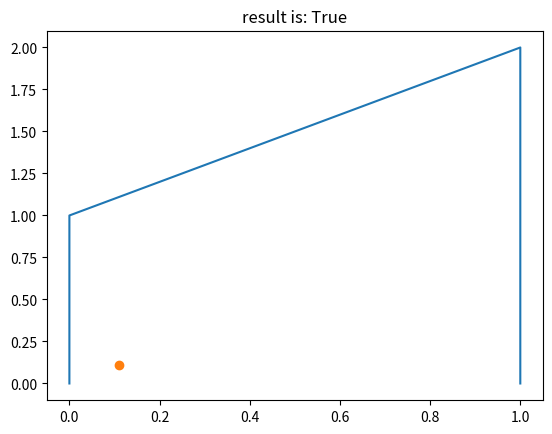

The script that saved this image:
import numpy as np
import matplotlib.pyplot as plt
from functools import lru_cache
'''
Line segment collision checker inspired by: https://bryceboe.com/2006/10/23/line-segment-intersection-algorithm/
'''

# Helper Functions
def ccw(A,B,C):  # Returns True if the points are counter clockwise
    return (C[1]-A[1])*(B[0]-A[0]) > (B[1]-A[1])*(C[0]-A[0])

def intersect(A,B,C,D):  # Checks if two line segments (A, B) and (C, D) intersect
    return ccw(A,C,D) != ccw(B,C,D) and ccw(A,B,C) != ccw(A,B,D)

def is_odd(num):
    return bool(num%2)

@lru_cache(maxsize=128)
def rot_mat(angle):
    return np.array([[np.cos(angle), -np.sin(angle)],
                    [np.sin(angle), np.cos(angle)]])

@lru_cache(maxsize=128)
def rect_state_to_vertices(state):
    center, edge_length, angle = state
    vertices = np.array([[-edge_length[0]/2, -edge_length[1]/2],
                         [-edge_length[0]/2, edge_length[1]/2],
                         [edge_length[0]/2, edge_length[1]/2],
                         [edge_length[0]/2, -edge_length[1]/2],])
    vertices = (rot_mat(angle)@vertices.T).T + center

    return vertices

@lru_cache(maxsize=128)
def ordered_angles_from_polygon(polygon):
    polygon = np.array(polygon)
    angles = np.zeros(len(polygon)-1)
    lengths = np.zeros(len(polygon)-1)
    for i in range(len(polygon)-1):
        vector = polygon[i+1] - polygon[i]
        lengths[i] = np.linalg.norm(vector)
        angle = np.arctan2(vector[1], vector[0])  # Find angles of each edges
        if angle<0:  # is to help remove duplicates as all angles should be within 0, pi
            angle += np.pi
        angles[i] = angle
    return [angle for _, angle in sorted(zip(lengths, angles))]

@lru_cache(maxsize=128)
def ordered_angle_list_from_polygon(polygon):
    angles = ordered_angles_from_polygon(polygon)
    roundedAngles = np.round(angles, decimals=4)
    angleSet = set(roundedAngles)
    return [angle for angle in roundedAngles if angle in angleSet]

@lru_cache(maxsize=256)
def rotate_polygon(angle, polygon):
    polygon = np.array(polygon)
    proj = rot_mat(angle)
    return (proj@polygon.T).T

# Main Functions for Rectangle Collision Checking
def col_checker(polygon, point, radius=0):
    '''
    collision checker for convex polygon
    '''
    polygon = np.array(polygon)
    point = np.array(point)
    polygon = np.vstack((polygon, polygon[0, :]))

    angles = ordered_angle_list_from_polygon(tuple(tuple(vertex) for vertex in polygon))

    # Run through the angles
    for i, angle in enumerate(angles):
        proj = rot_mat(-angle)
        rotated_polygon = rotate_polygon(-angle, tuple(tuple(vertex) for vertex in polygon))
        rotated_point = proj@point.T

        condition = (rotated_point[0]<(np.max(rotated_polygon[:, 0])+radius)) and (rotated_point[0]>(np.min(rotated_polygon[:, 0])-radius))
        if not condition:
            return False
    
    return True

def rectangle_col_checker(state, point, radius=0):
    '''
    collision checker for a rectangle defined by the state tuple
    '''
    vertices = rect_state_to_vertices(state)

    return col_checker(tuple(tuple(vertex) for vertex in vertices), tuple(point), radius)

# Main Functions for Boundary Collision Checking
def arbitrary_col_checker(vertices, point):
    '''
    collision checker for arbitrary polygon (even concave), no radius support
    '''
    ray = np.array([0, 1000.01])
    vertices = np.vstack((vertices, vertices[0, :]))

    hits = 0
    for i in range(len(vertices)-1):
        pointXCoord = point[0]
        # if point's x coordinate is in between the x coordinates of the two vertices, check for ray intersection
        # (this only works because the ray is vertical)
        if pointXCoord < max(vertices[i,0], vertices[i+1,0]) and pointXCoord > min(vertices[i,0], vertices[i+1,0]):
            hits += intersect(vertices[i], vertices[i+1], point, point+ray)  # Adds one if intersected
    
    return is_odd(hits)

def boundary_edge_col_checker(vertices, point, radius=0):
    '''
    checks to see if point is near the specified boundary
    approximates each edge as a rectangle
    '''
    vertices = np.vstack((vertices, vertices[0, :]))
    eps = 0.01

    for i in range(len(vertices)-1):
        vector = vertices[i+1] - vertices[i]
        center = tuple(0.5*vector + vertices[i])
        edge_length = (np.linalg.norm(vector), eps)
        angle = np.arctan2(vector[1], vector[0])
        state = (center, edge_length, angle)

        if rectangle_col_checker(state, point, radius):
            return True

    return False

def is_inside_boundary(vertices, point, radius=0.25):
    if arbitrary_col_checker(vertices, point):
        return not boundary_edge_col_checker(vertices, point, radius) 
    return False

def main():
    # This code was used to test if the functionality of the collision checkers
    polygon = np.array([[0, 0],
                        [0, 1],
                        [1, 2],
                        [1, 0]])
    rect = (np.array((0, 0)), np.array((1, 2)), 0)
    # polygon = rect_state_to_vertices(rect)
    point = np.array((0.11, 0.11))
    res = is_inside_boundary(polygon, point, radius=0.1)
    print(res)

    plt.plot(polygon[:, 0], polygon[:, 1])
    plt.plot(point[0], point[1], 'o')
    plt.title(f'result is: {res}')
    plt.show()

if __name__ == '__main__':
    main()